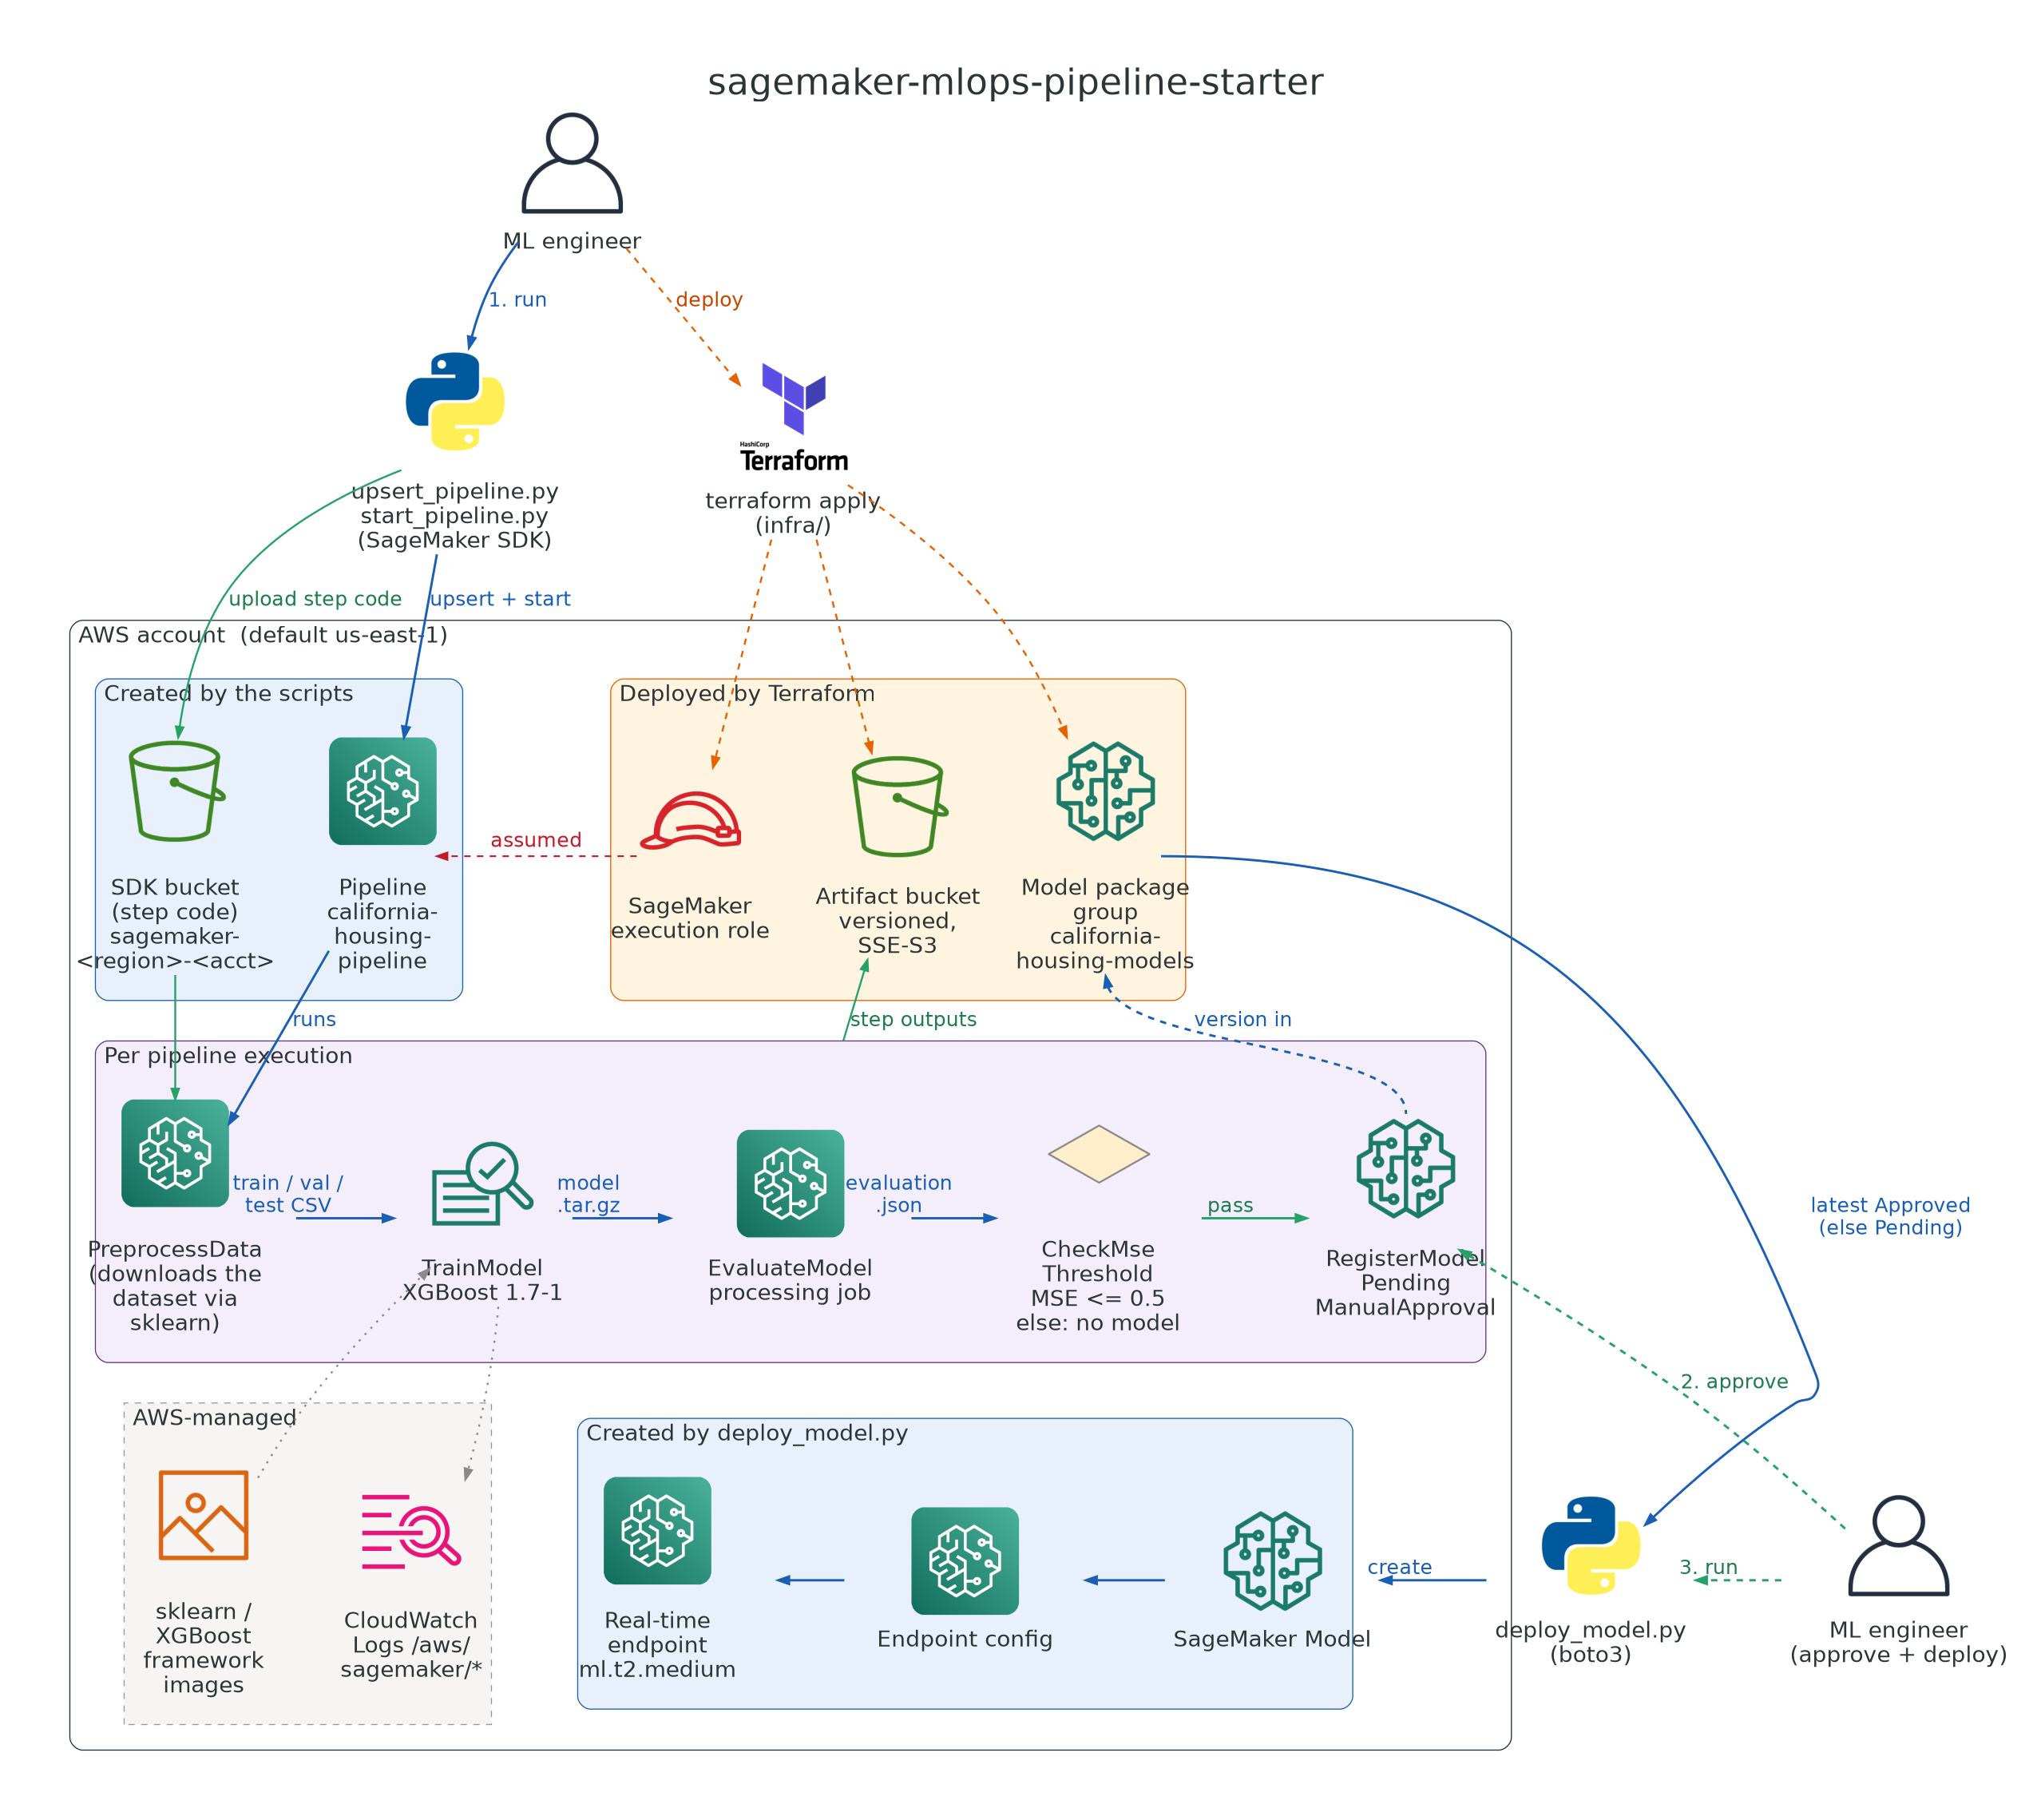

Python code for this plot:
"""Architecture diagram for saranreddy/sagemaker-mlops-pipeline-starter.

Verified against main @ ceea5d0. Every node maps to infra/*.tf, src/pipeline/pipeline.py
or scripts/*.py.

Render:  pip install diagrams   (also needs Graphviz: apt install graphviz / brew install graphviz)
         python docs/architecture.py   ->  docs/architecture.png (written next to this script)
"""
import os

from diagrams import Cluster, Diagram, Edge, getdiagram
from diagrams.aws.compute import EC2ContainerRegistryImage
from diagrams.aws.general import User
from diagrams.aws.management import CloudwatchLogs
from diagrams.aws.ml import Sagemaker, SagemakerModel, SagemakerTrainingJob
from diagrams.aws.security import IAMRole
from diagrams.aws.storage import SimpleStorageServiceS3Bucket
from diagrams.onprem.iac import Terraform
from diagrams.programming.flowchart import Decision
from diagrams.programming.language import Python

HERE = os.path.dirname(os.path.abspath(__file__))
OUT = os.path.join(HERE, "architecture")  # -> architecture.png next to this script

FONT = "DejaVu Sans"
GRAPH = {
    "fontname": FONT, "fontsize": "34", "labelloc": "t", "pad": "0.4",
    "nodesep": "0.4", "ranksep": "1.0", "splines": "spline", "newrank": "true",
    "compound": "true",
}
NODE = {"fontname": FONT, "fontsize": "21", "imagepos": "tc"}
EDGE = {"fontname": FONT, "fontsize": "19", "color": "#555555",
        # enter/leave icons at mid-height so arrowheads never land on label text
        "tailport": "e", "headport": "w"}

# diagrams.Edge hard-codes a 13pt label font on every edge; raise it so edge labels stay
# readable when the PNG is scaled down to README width.
Edge._default_edge_attrs = {"fontcolor": "#2D3436", "fontname": FONT, "fontsize": "19"}


def box(bg, pen, style="rounded"):
    return {"bgcolor": bg, "pencolor": pen, "fontname": FONT, "fontsize": "21",
            "style": style, "labeljust": "l", "margin": "24"}


TF_BOX = box("#fff4e0", "#e66100")                  # deployed by Terraform
SUB_BOX = box("#fffaf2", "#e66100")                 # sub-group inside a Terraform box
RUN_BOX = box("#e8f1fb", "#1a5fb4")                 # created by scripts / CLI
EXEC_BOX = box("#f3eefa", "#613583")                # per execution / runtime
MANAGED_BOX = box("#f6f5f4", "#9a9996", "dashed")   # not created by this repo
ACCOUNT_BOX = box("#ffffff", "#232f3e")

FLOW = dict(color="#1a5fb4", fontcolor="#1a5fb4", penwidth="2.2")
IO = dict(color="#26a269", fontcolor="#1e7d4f", penwidth="1.8")
IAM = dict(color="#c01c28", fontcolor="#c01c28", style="dashed", penwidth="1.6", constraint="false")
AUX = dict(color="#8a8a8a", fontcolor="#5e5c64", style="dotted", penwidth="1.8")
SETUP = dict(color="#e66100", fontcolor="#c64600", style="dashed", penwidth="1.8")
MANUAL = dict(color="#26a269", fontcolor="#1e7d4f", style="dashed", penwidth="2.2")
FAIL = dict(color="#c01c28", fontcolor="#c01c28", penwidth="2.2")
OPT = dict(color="#b5835a", fontcolor="#8f5f3a", style="dashed", penwidth="1.8")
HIDDEN = dict(style="invis")
DOWN = dict(tailport="s", headport="n")
UP = dict(tailport="n", headport="s")


def same_rank(*nodes):
    getdiagram().dot.body.append("{rank=same; " + " ".join(f'"{n._id}";' for n in nodes) + "}")


# Top-to-bottom layout keeps the 5-step pipeline on one row, so the PNG stays narrow
# enough to read at README width.
GRAPH["ranksep"] = "0.9"
GRAPH["pad"] = "0.8"
GRAPH["nodesep"] = "1.3"
GRAPH["forcelabels"] = "true"
EDGE_TB = {k: v for k, v in EDGE.items() if k not in ("tailport", "headport")}
ROW = dict(tailport="e", headport="w")     # flat edge inside a row, left -> right

with Diagram(
    "sagemaker-mlops-pipeline-starter",
    filename=OUT, outformat="png", show=False, direction="TB",
    graph_attr=GRAPH, node_attr=NODE, edge_attr=EDGE_TB,
):
    eng = User("ML engineer")
    sdk = Python("upsert_pipeline.py\nstart_pipeline.py\n(SageMaker SDK)")
    tf = Terraform("terraform apply\n(infra/)")

    with Cluster("AWS account  (default us-east-1)", graph_attr=ACCOUNT_BOX):

        with Cluster("Created by the scripts", graph_attr=RUN_BOX):
            sdkbucket = SimpleStorageServiceS3Bucket("SDK bucket\n(step code)\nsagemaker-\n<region>-<acct>")
            pipeline = Sagemaker("Pipeline\ncalifornia-\nhousing-\npipeline")

        with Cluster("Deployed by Terraform", graph_attr=TF_BOX):
            # (declaration order tuned so graphviz lays out role | bucket | group)
            mpg = SagemakerModel("Model package\ngroup\ncalifornia-\nhousing-models")
            bucket = SimpleStorageServiceS3Bucket("Artifact bucket\nversioned,\nSSE-S3")
            role = IAMRole("SageMaker\nexecution role")

        with Cluster("Per pipeline execution", graph_attr=EXEC_BOX) as run:
            prep = Sagemaker("PreprocessData\n(downloads the\ndataset via\nsklearn)")
            train = SagemakerTrainingJob("TrainModel\nXGBoost 1.7-1")
            evaluate = Sagemaker("EvaluateModel\nprocessing job")
            gate = Decision("CheckMse\nThreshold\nMSE <= 0.5\nelse: no model")
            version = SagemakerModel("RegisterModel\nPending\nManualApproval")

        with Cluster("Created by deploy_model.py", graph_attr=RUN_BOX):
            endpoint = Sagemaker("Real-time\nendpoint\nml.t2.medium")
            epc = Sagemaker("Endpoint config")
            model = SagemakerModel("SageMaker Model")

        with Cluster("AWS-managed", graph_attr=MANAGED_BOX):
            ecr = EC2ContainerRegistryImage("sklearn /\nXGBoost\nframework\nimages")
            logs = CloudwatchLogs("CloudWatch\nLogs /aws/\nsagemaker/*")

    deploy = Python("deploy_model.py\n(boto3)")
    approver = User("ML engineer\n(approve + deploy)")

    # row 1: actors and tools
    eng >> Edge(label="1. run", **FLOW) >> sdk
    eng >> Edge(label="deploy", **SETUP) >> tf
    tf >> Edge(**SETUP) >> role
    tf >> Edge(**SETUP) >> bucket
    tf >> Edge(**SETUP) >> mpg
    same_rank(pipeline, sdkbucket, role, bucket, mpg)

    # row 2 -> row 3: pipeline
    sdk >> Edge(label="upsert + start", **FLOW) >> pipeline
    sdk >> Edge(label="upload step code", **IO) >> sdkbucket
    role >> Edge(label="assumed", **IAM) >> pipeline
    pipeline >> Edge(label="runs", **FLOW) >> prep
    sdkbucket >> Edge(**IO) >> prep
    prep >> Edge(xlabel="train / val /\ntest CSV", **ROW, **FLOW) >> train
    train >> Edge(xlabel="model\n.tar.gz", **ROW, **FLOW) >> evaluate
    evaluate >> Edge(xlabel="evaluation\n.json", **ROW, **FLOW) >> gate
    gate >> Edge(xlabel="pass", color="#26a269", fontcolor="#1e7d4f", penwidth="2.2", **ROW) >> version
    same_rank(prep, train, evaluate, gate, version)
    bucket << Edge(label="step outputs", lhead=run.name, **IO) << evaluate
    mpg << Edge(label="version in", style="dashed", tailport="s", headport="n", **FLOW) << version

    # row 4: approval + deployment (reads right-to-left, towards the engineer's script)
    approver >> Edge(label="2. approve", constraint="false", **MANUAL) >> version
    # Leftward flat edges: drawn as forward edges with w/e ports, while invisible
    # left-to-right edges pin the order (endpoint, config, model | deploy, approver).
    LEFT = dict(tailport="w", headport="e", constraint="false")
    endpoint >> Edge(**HIDDEN) >> epc
    epc >> Edge(**HIDDEN) >> model
    model >> Edge(**HIDDEN) >> deploy
    deploy >> Edge(**HIDDEN) >> approver
    approver >> Edge(xlabel="3. run", **LEFT, **MANUAL) >> deploy
    mpg >> Edge(label="latest Approved\n(else Pending)", tailport="e", constraint="false", **FLOW) >> deploy
    deploy >> Edge(xlabel="create", **LEFT, **FLOW) >> model
    model >> Edge(**LEFT, **FLOW) >> epc
    epc >> Edge(**LEFT, **FLOW) >> endpoint
    version >> Edge(**HIDDEN) >> approver

    # supporting
    prep >> Edge(**HIDDEN) >> ecr
    train >> Edge(**HIDDEN) >> logs
    gate >> Edge(**HIDDEN) >> model
    ecr >> Edge(constraint="false", **AUX) >> train
    train >> Edge(constraint="false", **AUX) >> logs
    same_rank(ecr, logs, model, epc, endpoint, approver, deploy)
